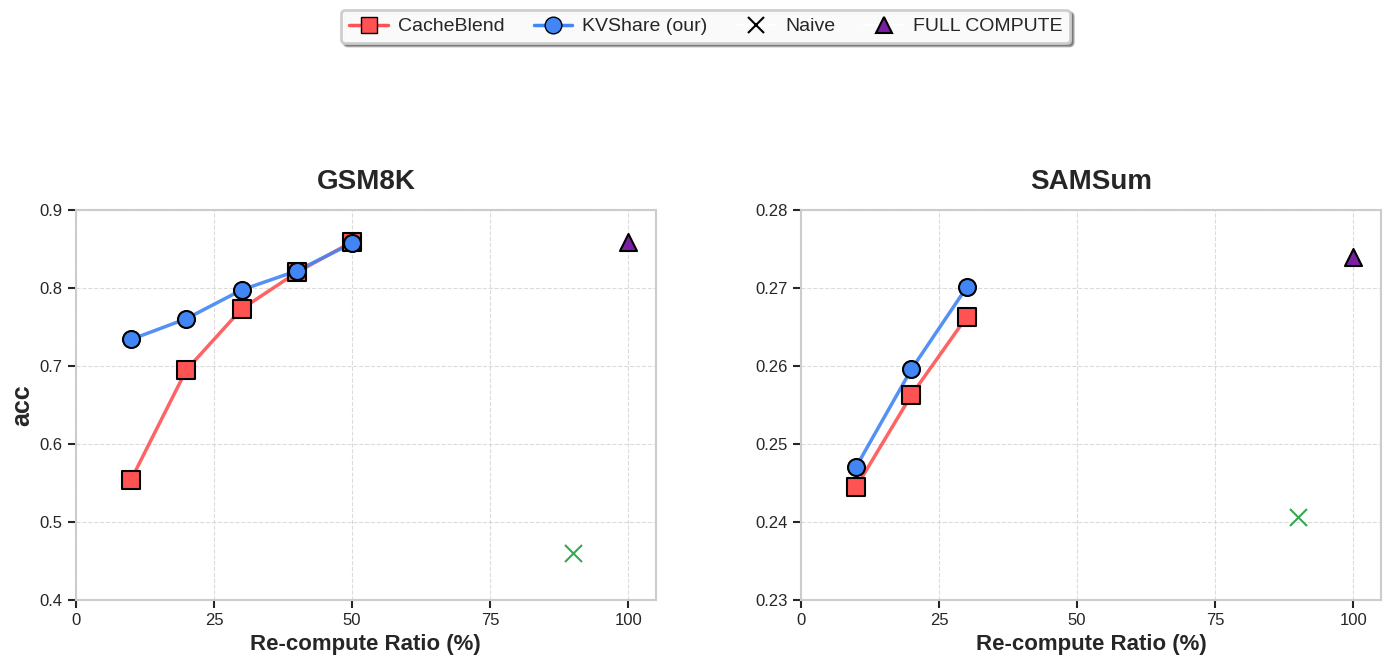

Recreate this plot in Python.
import matplotlib.pyplot as plt
import numpy as np
import matplotlib.ticker as ticker

# 数据集名称
datasets = ['GSM8K', 'SAMSum']
# 评估指标类型
metrics = ['acc', 'rougeL']
# 缓存方法
cache_methods = ['CacheBlend', 'KVShare (our)', 'Naive', 'FULL COMPUTE']

# 示例数据 - 使用更接近图片中的数据
# 格式: [x, y] 代表 [重计算比例(%), 评分]
data = {
    'GSM8K': {
        'CacheBlend': [[10, 0.55468], [20, 0.6953], [30, 0.7734], [40, 0.8203125],[50,0.859375]],
        'KVShare (our)': [[10, 0.734375], [20, 0.7609375], [30,0.7978], [40, 0.8223],[50,0.8578]],
        'Naive': [[90, 0.4609375]],
        'FULL COMPUTE': [[100, 0.859375]]
    },
    'SAMSum': {
        'CacheBlend': [[10, 0.2445], [20, 0.2563], [30, 0.2663]],
        'KVShare (our)': [[10, 0.2471], [20, 0.2596], [30, 0.2701]],
        'Naive': [[90, 0.2407]],
        'FULL COMPUTE': [[100, 0.2740]]
    }
}

# 颜色和标记样式 - 使用更明显的对比色
colors = ['#ff5252', '#4285F4', '#34A853', '#7B1FA2']  # 红, 蓝, 绿, 紫
markers = ['s', 'o', 'x', '^']
marker_size = 150  # 更大的标记尺寸
line_width = 2.5   # 加粗的线条宽度

# 设置绘图样式
plt.style.use('seaborn-v0_8-whitegrid')
plt.rcParams.update({
    'font.size': 14,
    'axes.titlesize': 18,
    'axes.labelsize': 16,
    'xtick.labelsize': 12,
    'ytick.labelsize': 12,
    'legend.fontsize': 14,
    'figure.titlesize': 20,
    'axes.grid': True,
    'grid.linestyle': '--',
    'grid.alpha': 0.7,
})

# 创建子图布局 - 只有两个子图
fig, axs = plt.subplots(1, 2, figsize=(15, 6), dpi=100)
axs = axs.flatten()

# 为每个数据集绘制子图
for i, dataset in enumerate(datasets):
    ax = axs[i]
    
    # 设置y轴范围
    if dataset == 'GSM8K':
        ax.set_ylim(0.4, 0.9)  # 根据新数据调整范围
        metric_name = 'acc'
    else:  # SAMSum
        ax.set_ylim(0.23, 0.28)  # 根据新数据调整范围
        metric_name = 'Rouge-L-Score'
    
    # 设置x轴范围
    ax.set_xlim(0, 105)  # 调整X轴范围
    
    # 绘制数据点
    for j, method in enumerate(cache_methods):
        if method in data[dataset]:
            if method in ['CacheBlend', 'KVShare (our)']:
                # 对于有多个数据点的方法，需要连线
                points = data[dataset][method]
                x_values = [point[0] for point in points]
                y_values = [point[1] for point in points]
                ax.plot(x_values, y_values, color=colors[j], marker=markers[j], 
                       markersize=10, linewidth=line_width, alpha=0.9)
                
                # 添加数据点
                for x, y in points:
                    ax.scatter(x, y, color=colors[j], marker=markers[j], s=marker_size,
                              edgecolors='black', linewidth=1.5, zorder=10)
            else:
                # 对于其他方法，只有单个数据点
                x, y = data[dataset][method][0]
                ax.scatter(x, y, color=colors[j], marker=markers[j], s=marker_size,
                          edgecolors='black', linewidth=1.5, zorder=10)
    
    # 设置标题
    ax.set_title(dataset, fontsize=20, fontweight='bold', pad=15)
    
    # 设置轴标签
    if i == 0:
        if dataset == 'GSM8K':
            ax.set_ylabel('acc', fontsize=18, fontweight='bold')
        else:
            ax.set_ylabel(metric_name, fontsize=18, fontweight='bold')
    
    # 在每个子图底部添加x轴标签
    ax.set_xlabel('Re-compute Ratio (%)', fontsize=16, fontweight='bold')
    
    # 设置刻度
    ax.xaxis.set_major_locator(plt.MultipleLocator(25))  # 调整为每25个单位一个刻度
    
    if dataset == 'GSM8K':
        ax.yaxis.set_major_locator(plt.MultipleLocator(0.1))
        ax.set_yticks([0.4, 0.5, 0.6, 0.7, 0.8, 0.9])
    else:  # SAMSum
        ax.yaxis.set_major_locator(plt.MultipleLocator(0.01))
        ax.set_yticks([0.23, 0.24, 0.25, 0.26, 0.27, 0.28])
    
    # 美化刻度标签
    ax.tick_params(axis='both', which='major', labelsize=12, width=1.5, length=6)
    ax.tick_params(axis='both', which='minor', width=1, length=3)
    
    # 添加网格
    ax.grid(True, linestyle='--', alpha=0.7, zorder=0)
    
    # 美化边框
    for spine in ax.spines.values():
        spine.set_linewidth(1.5)  # 增加边框粗细

# 创建图例
handles = []
labels = []
for i, method in enumerate(cache_methods):
    if method in ['CacheBlend', 'KVShare (our)']:
        handle = plt.Line2D([0], [0], color=colors[i], marker=markers[i], 
                           markersize=12, linewidth=line_width, 
                           markerfacecolor=colors[i], markeredgecolor='black')
    else:
        handle = plt.Line2D([0], [0], marker=markers[i], color='w',
                           markerfacecolor=colors[i], markersize=12, 
                           markeredgecolor='black', markeredgewidth=1.5)
    handles.append(handle)
    labels.append(method)

# 将图例放在图表顶部
leg = fig.legend(handles=handles, labels=labels, loc='upper center', 
           bbox_to_anchor=(0.5, 1.15), ncol=len(cache_methods),
           fontsize=14, frameon=True, framealpha=0.95,
           handletextpad=0.5, columnspacing=1.5, 
           fancybox=True, shadow=True)

# 美化图例
leg.get_frame().set_linewidth(2)

# 调整子图间距
plt.subplots_adjust(wspace=0.25, hspace=0.3, top=0.80, bottom=0.15, left=0.08, right=0.95)

# 保存高分辨率图表
plt.savefig('acc_ratio.png', dpi=300, bbox_inches='tight', pad_inches=0.2)
# 保存一个更高分辨率的版本，适合发表
plt.savefig('acc_ratio_high_res.png', dpi=600, bbox_inches='tight', pad_inches=0.2)
plt.savefig('acc_ratio.pdf', format='pdf', bbox_inches='tight', pad_inches=0.2)
plt.show()
